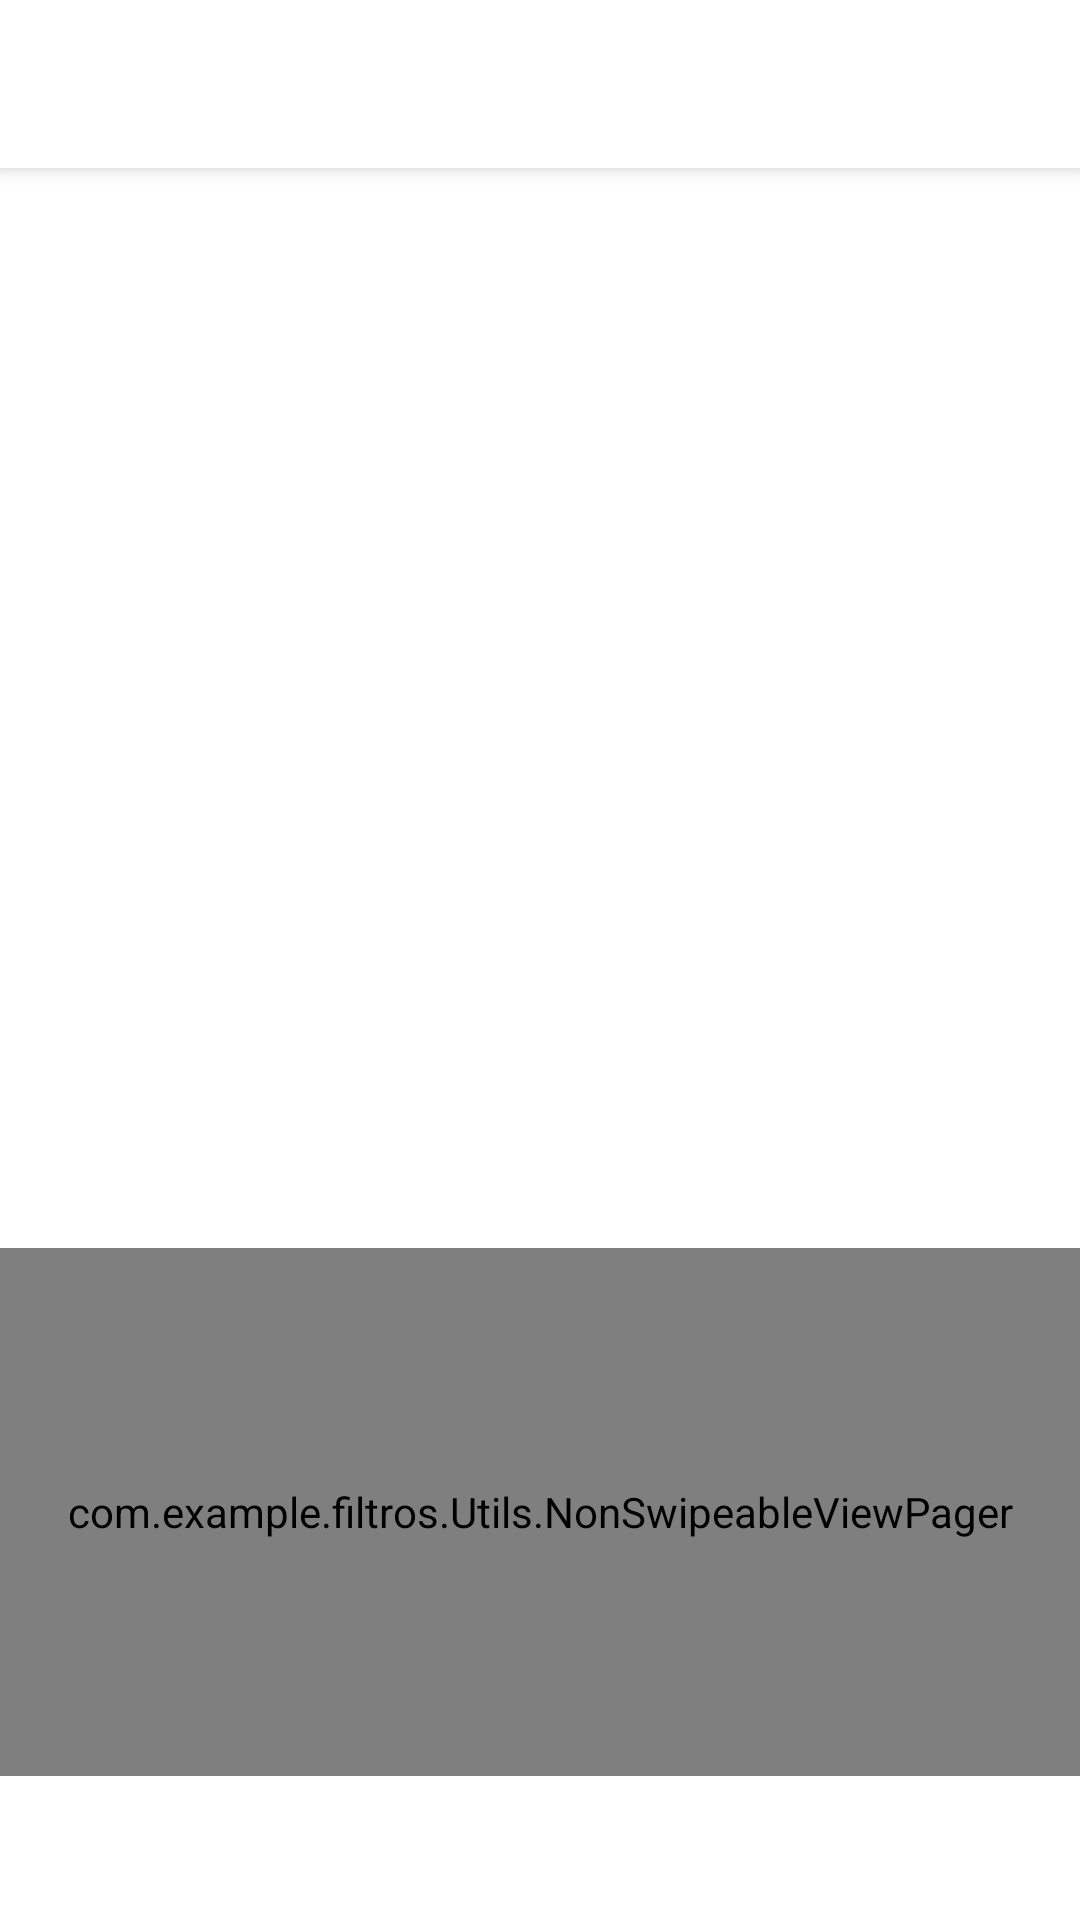

Write the Android layout XML for this screen, with the resource values it uses.
<!-- AndroidManifest.xml: activity theme Theme.Design.NoActionBar.FullScreen -->
<!-- res/layout/activity_main.xml -->
<?xml version="1.0" encoding="utf-8"?>
<androidx.coordinatorlayout.widget.CoordinatorLayout xmlns:android="http://schemas.android.com/apk/res/android"
    xmlns:tools="http://schemas.android.com/tools"
    xmlns:app="http://schemas.android.com/apk/res-auto"
    android:id="@+id/coordinator"
    android:layout_width="match_parent"
    android:layout_height="match_parent"
    tools:context=".MainActivity">

    <com.google.android.material.appbar.AppBarLayout
        android:theme="@style/Theme.Design.AppBarOverlay"
        android:layout_width="match_parent"
        android:layout_height="wrap_content">

        <androidx.appcompat.widget.Toolbar
            android:id="@+id/toolBar"
            android:background="@android:color/white"
            app:popupTheme="@style/Theme.Design.AppBarOverlay"
            android:layout_width="match_parent"
            android:layout_height="?attr/actionBarSize">

        </androidx.appcompat.widget.Toolbar>

    </com.google.android.material.appbar.AppBarLayout>

    <include layout="@layout/content_main"/>


</androidx.coordinatorlayout.widget.CoordinatorLayout>
<!-- res/layout/content_main.xml (included above) -->
<?xml version="1.0" encoding="utf-8"?>
<RelativeLayout
    xmlns:android="http://schemas.android.com/apk/res/android"
    xmlns:app="http://schemas.android.com/apk/res-auto"
    xmlns:tools="http://schemas.android.com/tools"
    android:background="@android:color/white"
    android:orientation="vertical"
    app:layout_behavior="@string/appbar_scrolling_view_behavior"
    android:layout_width="match_parent"
    android:layout_height="match_parent"
    tools:context=".MainActivity"
    tools:showIn="@layout/activity_main">

    <ImageView
        android:id="@+id/image_preview"
        android:scaleType="centerCrop"
        android:layout_width="match_parent"
        android:layout_height="360dp"/>
    <com.example.filtros.Utils.NonSwipeableViewPager
        android:id="@+id/viewPager"
        android:layout_above="@+id/tabs"
        app:layout_behavior="@string/appbar_scrolling_view_behavior"
        android:layout_below="@+id/image_preview"
        android:layout_width="match_parent"
        android:layout_height="120dp">

    </com.example.filtros.Utils.NonSwipeableViewPager>
    <com.google.android.material.tabs.TabLayout
        android:id="@+id/tabs"
        app:tabGravity="fill"
        app:tabMode="fixed"
        android:layout_alignParentBottom="true"
        android:layout_width="match_parent"
        android:layout_height="wrap_content"></com.google.android.material.tabs.TabLayout>

</RelativeLayout>
<!-- resources referenced by this layout -->
<resources>
  <style name="Theme.Design.AppBarOverlay" parent="ThemeOverlay.AppCompat.Light" />
  <style name="Theme.Design.NoActionBar.FullScreen">
          <item name="windowActionBar">false</item>
          <item name="windowNoTitle">true</item>
          <item name="android:windowFullscreen">true</item>
          <item name="actionMenuTextColor">@color/color_option_menu</item>
      </style>
  <color name="color_option_menu">#FF3990</color>
</resources>
